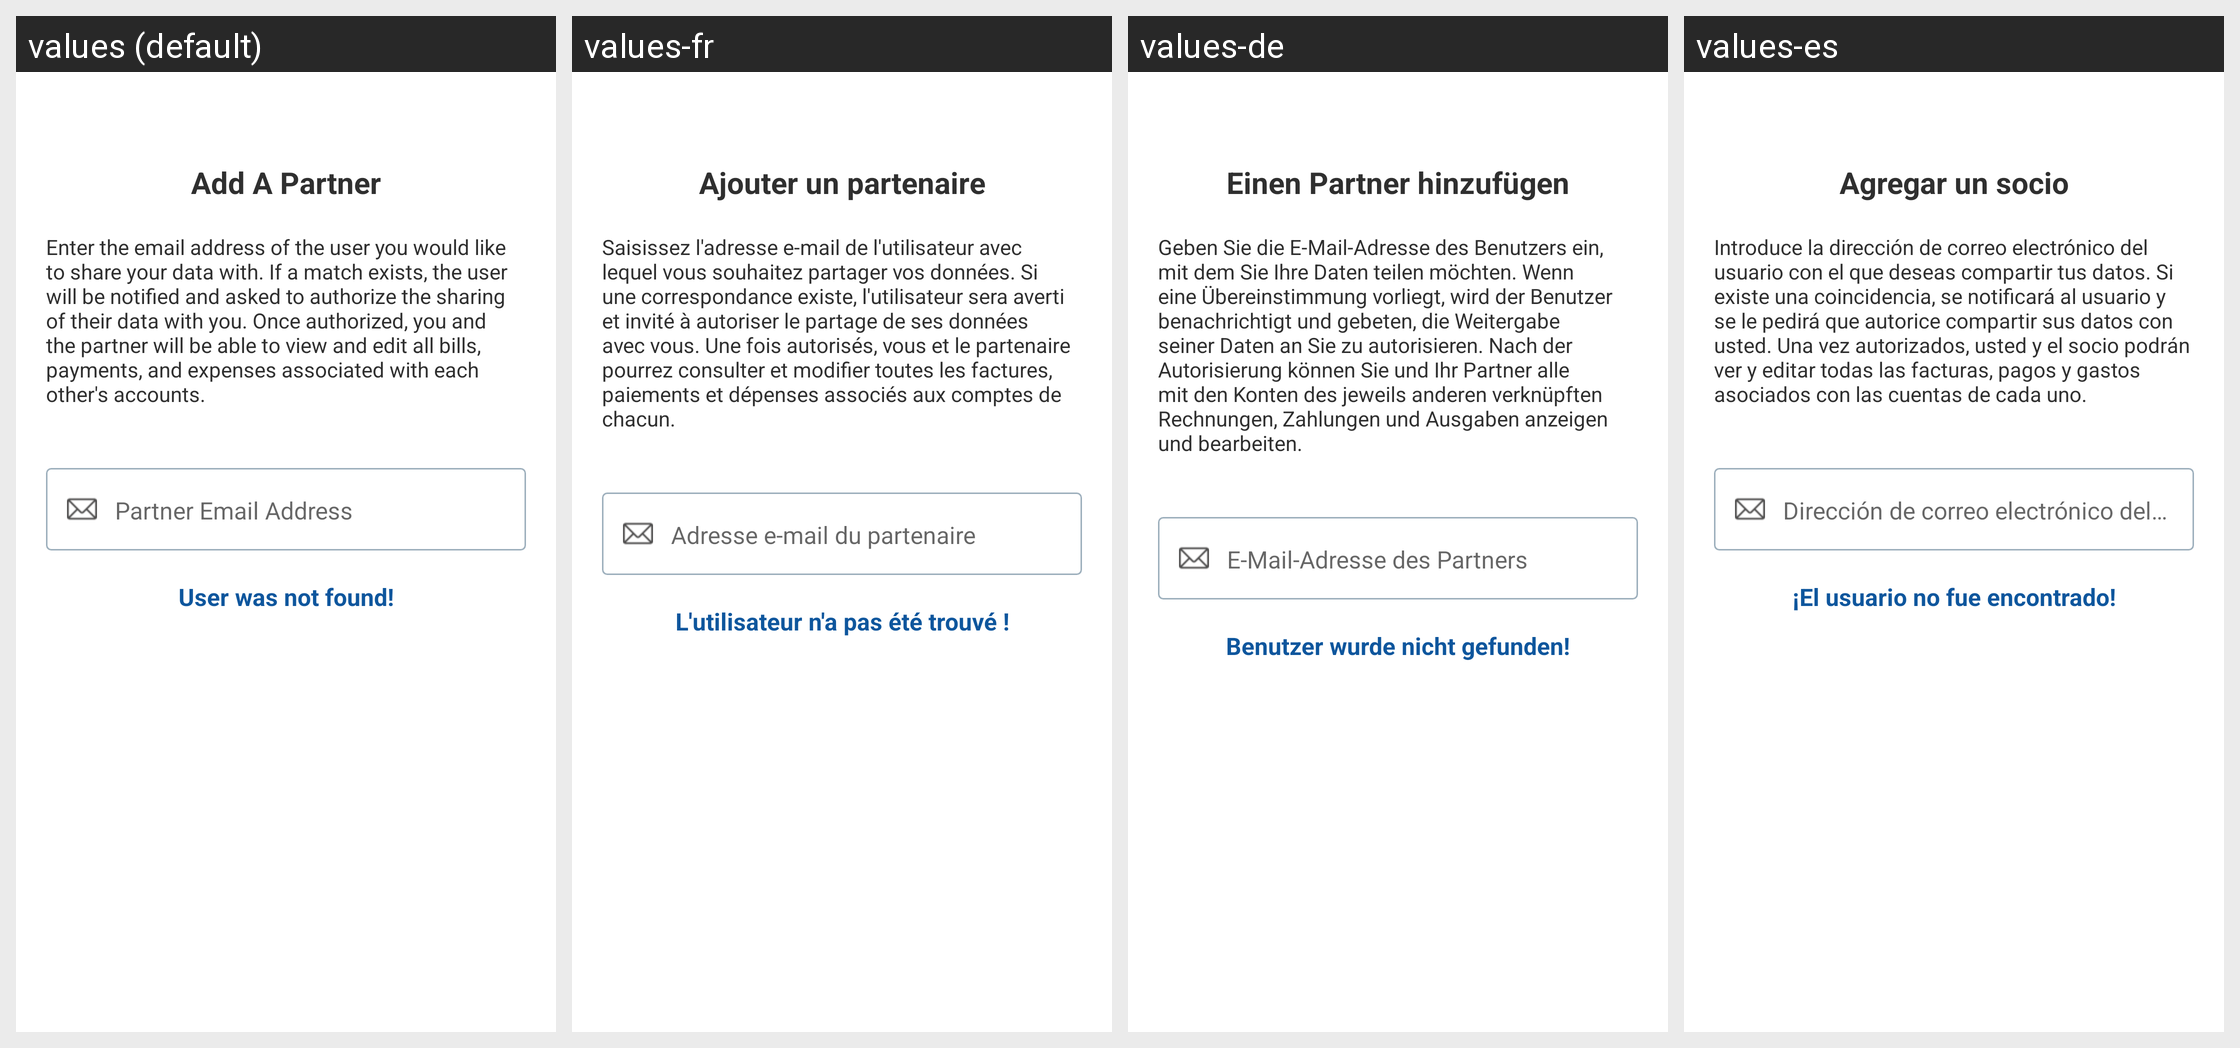

Strings drawn on this Android screen and how each of the app's shown locales translates them:
Android screen res/layout/add_partner.xml rendered under 4 locales, left to right: values (default), values-fr, values-de, values-es. Device: Nexus 5 (rendered at 1080×1920; each locale shown at half size, 540×960, under a caption strip naming it); theme Theme.BillTracker.
Other locales in the repository, not shown: values-hi, values-it, values-iw, values-ja, values-zh.
Strings drawn on this screen, with the default value and each locale's value (text and hints the layout hard-codes, and strings that could not be matched under every locale, appear in the picture but are not listed):

add_a_partner
  values: Add A Partner
  values-fr: Ajouter un partenaire
  values-de: Einen Partner hinzufügen
  values-es: Agregar un socio

enter_the_email_address_of_the_user_you_would_like_to_share_your_data_with_if_a_match_exists_the_user_will_be_notified_and_asked_to_authorize_the_sharing_of_their_data_with_you_once_authorized_you_and_the_partner_will_be_able_to_view_and_edit_all_bills_payments_and_expenses_associated_with_each_other_s_accounts
  values: Enter the email address of the user you would like to share your data with. If a match exists, the user will be notified and asked to authorize the sharing of their data with you. Once authorized, you and the partner will be able to view and edit all bills, payments, and expenses associated with each other's accounts.
  values-fr: Saisissez l'adresse e-mail de l'utilisateur avec lequel vous souhaitez partager vos données. Si une correspondance existe, l'utilisateur sera averti et invité à autoriser le partage de ses données avec vous. Une fois autorisés, vous et le partenaire pourrez consulter et modifier toutes les factures, paiements et dépenses associés aux comptes de chacun.
  values-de: Geben Sie die E-Mail-Adresse des Benutzers ein, mit dem Sie Ihre Daten teilen möchten. Wenn eine Übereinstimmung vorliegt, wird der Benutzer benachrichtigt und gebeten, die Weitergabe seiner Daten an Sie zu autorisieren. Nach der Autorisierung können Sie und Ihr Partner alle mit den Konten des jeweils anderen verknüpften Rechnungen, Zahlungen und Ausgaben anzeigen und bearbeiten.
  values-es: Introduce la dirección de correo electrónico del usuario con el que deseas compartir tus datos. Si existe una coincidencia, se notificará al usuario y se le pedirá que autorice compartir sus datos con usted. Una vez autorizados, usted y el socio podrán ver y editar todas las facturas, pagos y gastos asociados con las cuentas de cada uno.

partner_email_address
  values: Partner Email Address
  values-fr: Adresse e-mail du partenaire
  values-de: E-Mail-Adresse des Partners
  values-es: Dirección de correo electrónico del socio

user_was_not_found
  values: User was not found!
  values-fr: L'utilisateur n'a pas été trouvé !
  values-de: Benutzer wurde nicht gefunden!
  values-es: ¡El usuario no fue encontrado!
